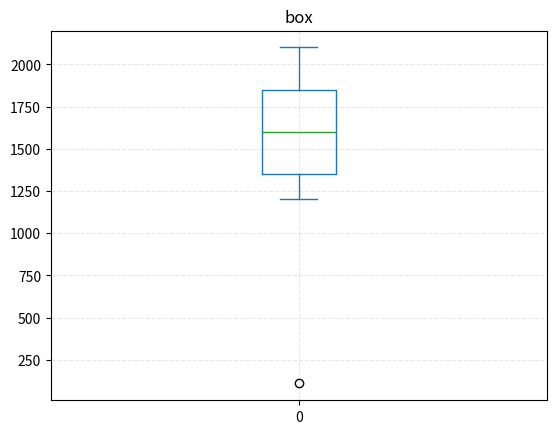

The matplotlib source for this figure:
import numpy as np
import pandas as pd
import matplotlib.pyplot as plt

data = [110, 1200, 1300, 1400, 1500, 1600, 1700, 1800, 1900, 2000, 2100]

df = pd.DataFrame(data)
df.plot.box(title="box")
plt.grid(linestyle='--', alpha=0.3)
plt.show()